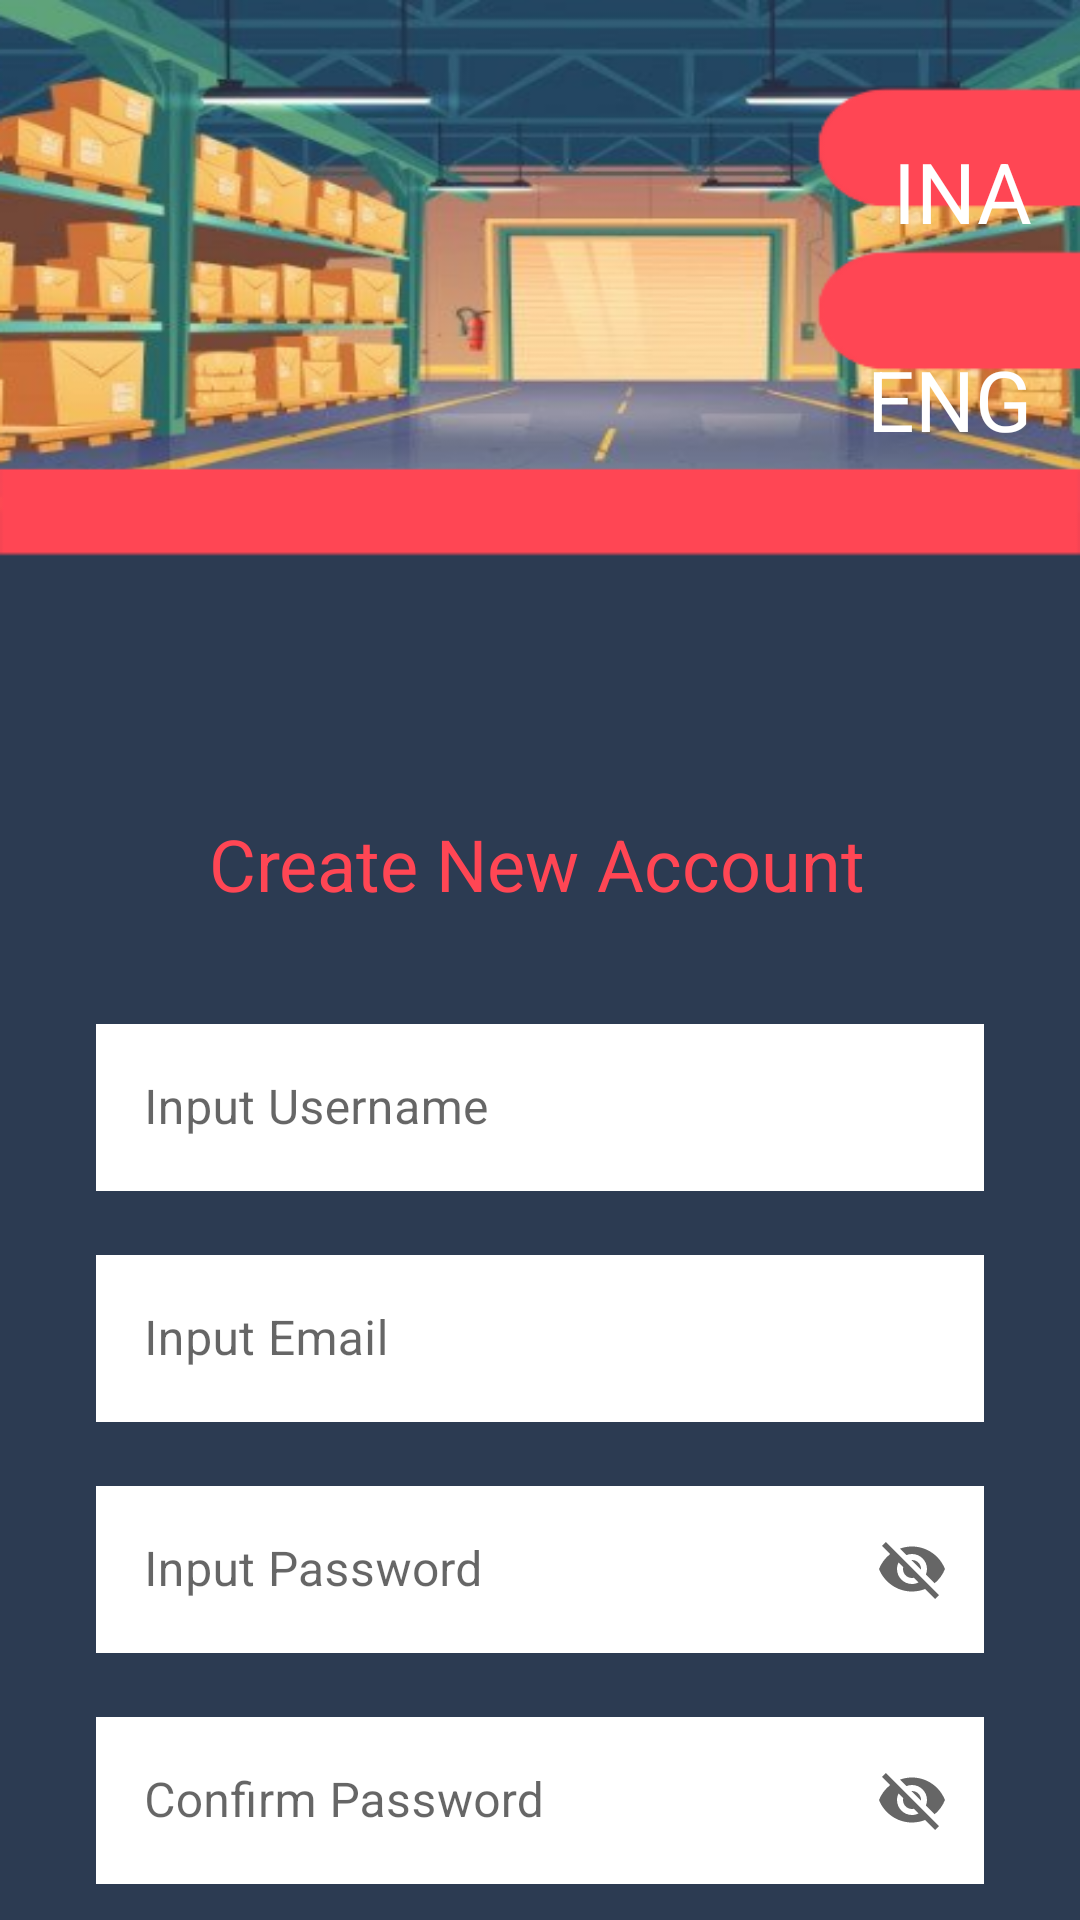

The Android layout XML behind this screen, and the referenced resources:
<!-- AndroidManifest.xml: application theme Theme.Chapter5challenge -->
<!-- res/layout/activity_register.xml -->
<?xml version="1.0" encoding="utf-8"?>
<androidx.constraintlayout.widget.ConstraintLayout xmlns:android="http://schemas.android.com/apk/res/android"
    xmlns:app="http://schemas.android.com/apk/res-auto"
    xmlns:tools="http://schemas.android.com/tools"
    android:layout_width="match_parent"
    android:layout_height="match_parent"
    android:background="@drawable/bg_register"
    android:theme="@style/Theme.Chapter5challenge"
    tools:context=".activity.RegisterActivity">

    <TextView
        android:id="@+id/tvinaRegister"
        style="@style/textLanguages"
        android:layout_width="wrap_content"
        android:layout_height="wrap_content"
        android:layout_marginTop="45dp"
        android:layout_marginEnd="16dp"
        android:text="@string/lang_first_option"
        app:layout_constraintEnd_toEndOf="parent"
        app:layout_constraintHorizontal_bias="1.0"
        app:layout_constraintStart_toStartOf="parent"
        app:layout_constraintTop_toTopOf="parent" />

    <TextView
        android:id="@+id/tvengRegister"
        style="@style/textLanguages"
        android:layout_width="wrap_content"
        android:layout_height="wrap_content"
        android:layout_marginTop="32dp"
        android:layout_marginEnd="16dp"
        android:text="@string/lang_second_option"
        app:layout_constraintEnd_toEndOf="parent"
        app:layout_constraintHorizontal_bias="1.0"
        app:layout_constraintStart_toStartOf="parent"
        app:layout_constraintTop_toBottomOf="@+id/tvinaRegister" />

    <TextView
        android:id="@+id/registerHeader"
        style="@style/textHeader"
        android:layout_width="wrap_content"
        android:layout_height="wrap_content"
        android:layout_marginTop="120dp"
        android:text="@string/register_header"
        app:layout_constraintEnd_toEndOf="parent"
        app:layout_constraintHorizontal_bias="0.493"
        app:layout_constraintStart_toStartOf="parent"
        app:layout_constraintTop_toBottomOf="@+id/tvengRegister" />

    <com.google.android.material.textfield.TextInputLayout
        android:id="@+id/kolomUsername"
        style="@style/Widget.MaterialComponents.TextInputLayout.OutlinedBox"
        android:layout_width="match_parent"
        android:layout_height="wrap_content"
        android:layout_marginStart="32dp"
        android:layout_marginTop="32dp"
        android:layout_marginEnd="32dp"
        app:layout_constraintBottom_toBottomOf="parent"
        app:layout_constraintEnd_toEndOf="parent"
        app:layout_constraintHorizontal_bias="1.0"
        app:layout_constraintStart_toStartOf="parent"
        app:layout_constraintTop_toBottomOf="@+id/registerHeader"
        app:layout_constraintVertical_bias="0.0"
        app:startIconDrawable="@drawable/ic_user">

        <com.google.android.material.textfield.TextInputEditText
            android:id="@+id/registerUsername"
            android:layout_width="match_parent"
            android:layout_height="wrap_content"
            android:background="@color/white"
            android:hint="@string/username_field" />

    </com.google.android.material.textfield.TextInputLayout>

    <com.google.android.material.textfield.TextInputLayout
        android:id="@+id/kolomEmail"
        style="@style/Widget.MaterialComponents.TextInputLayout.OutlinedBox"
        android:layout_width="match_parent"
        android:layout_height="wrap_content"
        android:layout_marginStart="32dp"
        android:layout_marginTop="16dp"
        android:layout_marginEnd="32dp"
        app:layout_constraintBottom_toBottomOf="parent"
        app:layout_constraintEnd_toEndOf="parent"
        app:layout_constraintHorizontal_bias="1.0"
        app:layout_constraintStart_toStartOf="parent"
        app:layout_constraintTop_toBottomOf="@+id/kolomUsername"
        app:layout_constraintVertical_bias="0.0"
        app:startIconDrawable="@drawable/ic_email">

        <com.google.android.material.textfield.TextInputEditText
            android:id="@+id/registerEmail"
            android:layout_width="match_parent"
            android:layout_height="wrap_content"
            android:background="@color/white"
            android:hint="@string/email_field" />

    </com.google.android.material.textfield.TextInputLayout>

    <com.google.android.material.textfield.TextInputLayout
        android:id="@+id/kolomPassword"
        style="@style/Widget.MaterialComponents.TextInputLayout.OutlinedBox"
        android:layout_width="match_parent"
        android:layout_height="wrap_content"
        android:layout_marginStart="32dp"
        android:layout_marginTop="16dp"
        android:layout_marginEnd="32dp"
        app:endIconMode="password_toggle"
        app:layout_constraintBottom_toBottomOf="parent"
        app:layout_constraintEnd_toEndOf="parent"
        app:layout_constraintHorizontal_bias="0.0"
        app:layout_constraintStart_toStartOf="parent"
        app:layout_constraintTop_toBottomOf="@+id/kolomEmail"
        app:layout_constraintVertical_bias="0.0"
        app:startIconDrawable="@drawable/ic_password">

        <com.google.android.material.textfield.TextInputEditText
            android:id="@+id/registerPassword"
            android:layout_width="match_parent"
            android:layout_height="wrap_content"
            android:background="@color/white"
            android:hint="@string/password_field" />

    </com.google.android.material.textfield.TextInputLayout>

    <com.google.android.material.textfield.TextInputLayout
        android:id="@+id/kolomConfirm"
        style="@style/Widget.MaterialComponents.TextInputLayout.OutlinedBox"
        android:layout_width="match_parent"
        android:layout_height="wrap_content"
        android:layout_marginStart="32dp"
        android:layout_marginTop="16dp"
        android:layout_marginEnd="32dp"
        app:endIconMode="password_toggle"
        app:layout_constraintBottom_toBottomOf="parent"
        app:layout_constraintEnd_toEndOf="parent"
        app:layout_constraintHorizontal_bias="0.0"
        app:layout_constraintStart_toStartOf="parent"
        app:layout_constraintTop_toBottomOf="@+id/kolomPassword"
        app:layout_constraintVertical_bias="0.0"
        app:startIconDrawable="@drawable/ic_password">

        <com.google.android.material.textfield.TextInputEditText
            android:id="@+id/registerConfirm"
            android:layout_width="match_parent"
            android:layout_height="wrap_content"
            android:background="@color/white"
            android:hint="@string/confirm_field" />

    </com.google.android.material.textfield.TextInputLayout>

    <TextView
        android:id="@+id/loginAsk"
        android:layout_width="wrap_content"
        android:layout_height="wrap_content"
        android:layout_marginStart="60dp"
        android:layout_marginTop="20dp"
        android:text="@string/login_ask"
        android:textColor="@color/white"
        app:layout_constraintEnd_toEndOf="parent"
        app:layout_constraintHorizontal_bias="0.185"
        app:layout_constraintStart_toStartOf="parent"
        app:layout_constraintTop_toBottomOf="@+id/kolomConfirm" />

    <TextView
        android:id="@+id/loginHere"
        android:layout_width="wrap_content"
        android:layout_height="wrap_content"
        android:layout_marginStart="16dp"
        android:layout_marginTop="20dp"
        android:layout_marginEnd="50dp"
        android:text="@string/login_here"
        android:textColor="@color/ni"
        app:layout_constraintEnd_toEndOf="parent"
        app:layout_constraintHorizontal_bias="0.0"
        app:layout_constraintStart_toEndOf="@+id/loginAsk"
        app:layout_constraintTop_toBottomOf="@+id/kolomConfirm" />

    <Button
        android:id="@+id/btnRegister"
        style="@style/Widget.App.Button"
        android:layout_width="match_parent"
        android:layout_height="60dp"
        android:layout_marginStart="32dp"
        android:layout_marginTop="32dp"
        android:layout_marginEnd="32dp"
        android:text="@string/button_register"
        android:textSize="30sp"
        app:layout_constraintEnd_toEndOf="parent"
        app:layout_constraintHorizontal_bias="0.0"
        app:layout_constraintStart_toStartOf="parent"
        app:layout_constraintTop_toBottomOf="@+id/loginHere" />

</androidx.constraintlayout.widget.ConstraintLayout>
<!-- resources referenced by this layout -->
<resources>
  <color name="ni">#F2C47C</color>
  <color name="white">#FFFFFFFF</color>
  <!-- drawable bg_register: png bitmap (drawable, 138405 bytes) -->
  <string name="button_register">REGISTER</string>
  <string name="confirm_field">Confirm Password</string>
  <string name="email_field">Input Email</string>
  <string name="lang_first_option">INA</string>
  <string name="lang_second_option">ENG</string>
  <string name="login_ask">Already Have an Account ?</string>
  <string name="login_here">Login Here</string>
  <string name="password_field">Input Password</string>
  <string name="register_header">Create New Account</string>
  <string name="username_field">Input Username</string>
  <style name="Theme.Chapter5challenge" parent="Theme.MaterialComponents.DayNight.DarkActionBar">
          
          <item name="colorPrimary">@color/yon</item>
          <item name="colorPrimaryVariant">@color/purple_700</item>
          <item name="colorOnPrimary">@color/white</item>
          
          <item name="colorSecondary">@color/teal_200</item>
          <item name="colorSecondaryVariant">@color/teal_700</item>
          <item name="colorOnSecondary">@color/black</item>
          
          <item name="android:statusBarColor" tools:targetApi="l">?attr/colorPrimaryVariant</item>
          
          <item name="fontFamily">@font/quantify</item>
      </style>
  <style name="Widget.App.Button" parent="Widget.MaterialComponents.Button">
          <item name="backgroundTint">@color/ichi</item>
          <item name="strokeWidth">5dp</item>
          <item name="strokeColor">@color/ni</item>
          <item name="shapeAppearance">@style/ShapeAppearance.App.SmallComponent</item>
      </style>
  <style name="textHeader">
          <item name="android:textColor">@color/ichi</item>
          <item name="android:textSize">24sp</item>
          <item name="android:textAlignment">center</item>
      </style>
  <style name="textLanguages">
          <item name="android:textColor">@color/white</item>
          <item name="android:textSize">28sp</item>
      </style>
  <color name="yon">#CD104D</color>
  <color name="purple_700">#FF3700B3</color>
  <color name="teal_200">#FF03DAC5</color>
  <color name="teal_700">#FF018786</color>
  <color name="black">#FF000000</color>
  <color name="ichi">#FF4654</color>
  <style name="ShapeAppearance.App.SmallComponent" parent="ShapeAppearance.MaterialComponents.SmallComponent">
          <item name="cornerFamily">cut</item>
          <item name="cornerSize">20dp</item>
      </style>
</resources>
